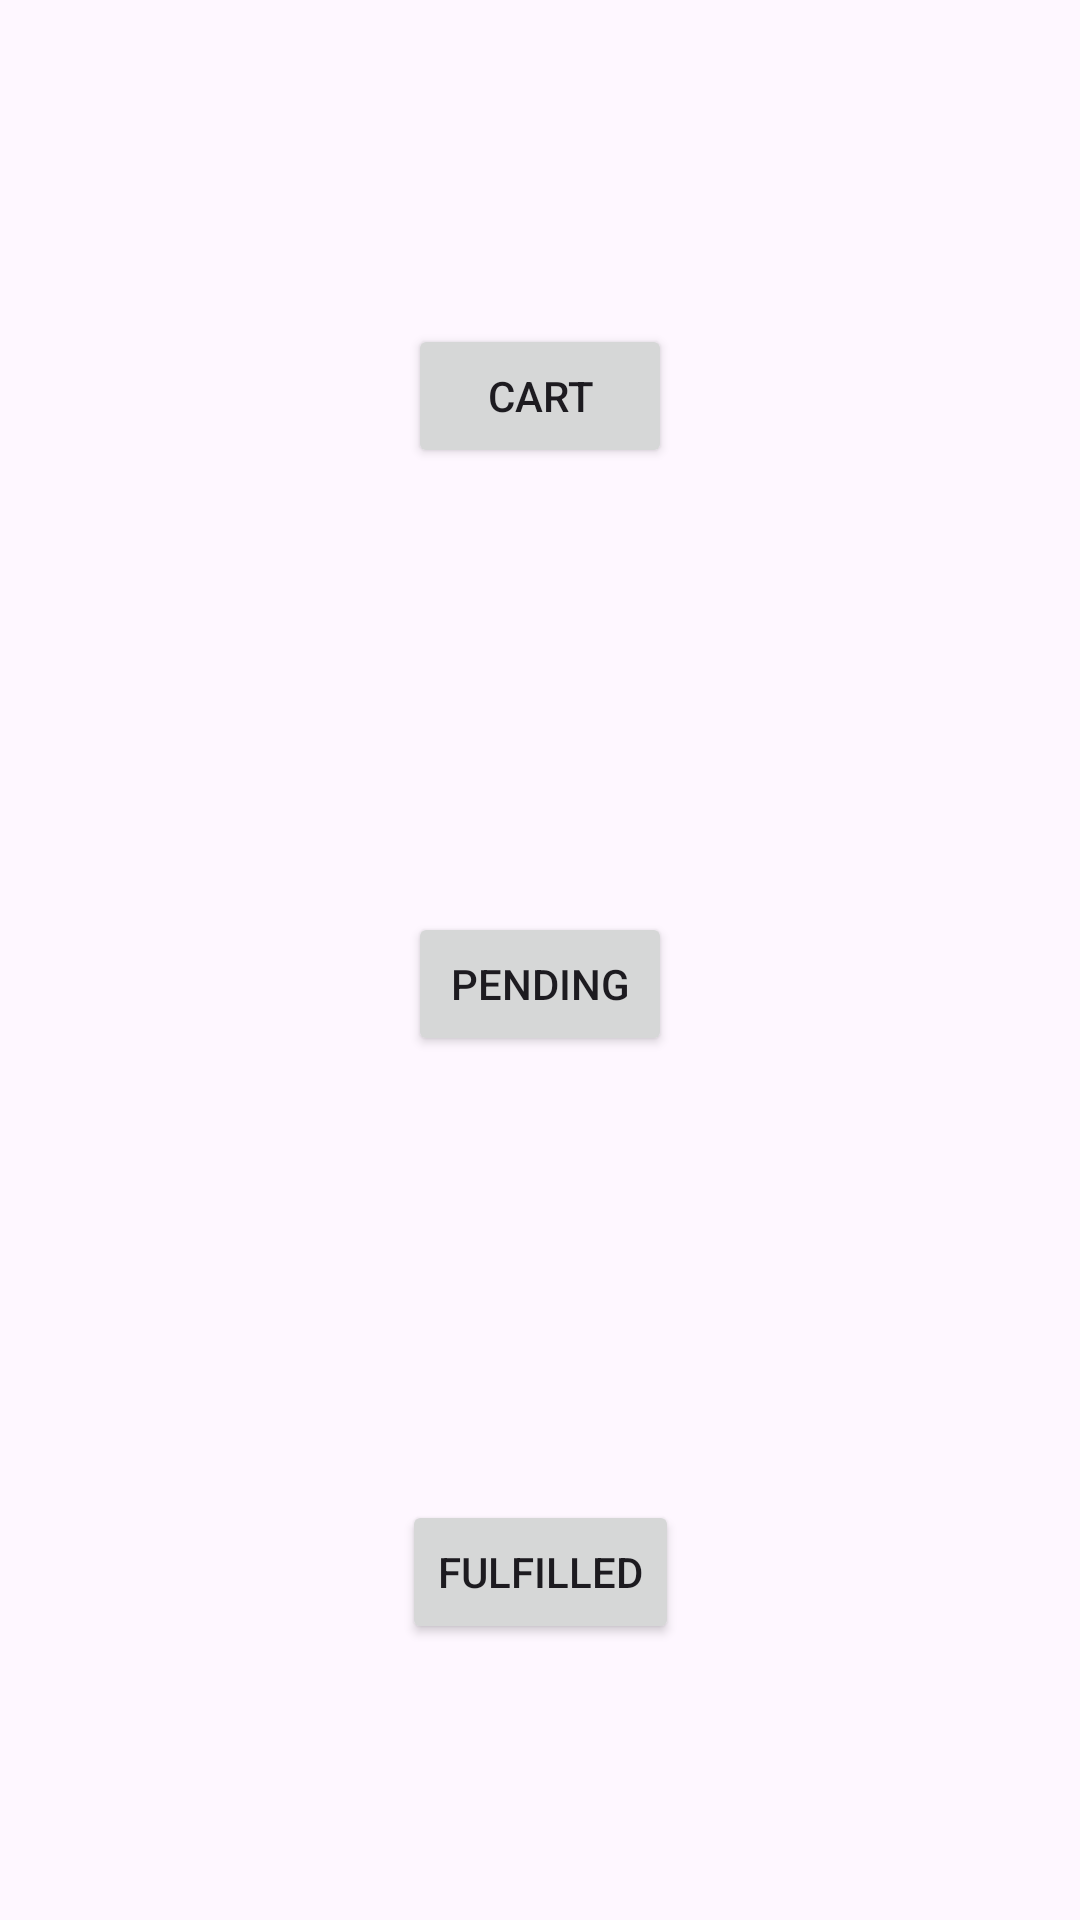

The Android layout XML behind this screen, and the referenced resources:
<!-- AndroidManifest.xml: application theme Theme.B07_project -->
<!-- res/layout/fragment_customer_ordering.xml -->
<?xml version="1.0" encoding="utf-8"?>
<androidx.constraintlayout.widget.ConstraintLayout xmlns:android="http://schemas.android.com/apk/res/android"
    xmlns:app="http://schemas.android.com/apk/res-auto"
    xmlns:tools="http://schemas.android.com/tools"
    android:layout_width="match_parent"
    android:layout_height="match_parent">

    <Button
        android:id="@+id/enter_cart_button"
        android:layout_width="wrap_content"
        android:layout_height="wrap_content"
        android:layout_marginTop="108dp"
        android:text="Cart"
        app:layout_constraintEnd_toEndOf="parent"
        app:layout_constraintStart_toStartOf="parent"
        app:layout_constraintTop_toTopOf="parent" />

    <Button
        android:id="@+id/enter_pending_button"
        android:layout_width="wrap_content"
        android:layout_height="wrap_content"
        android:layout_marginTop="148dp"
        android:text="Pending"
        app:layout_constraintEnd_toEndOf="parent"
        app:layout_constraintStart_toStartOf="parent"
        app:layout_constraintTop_toBottomOf="@+id/enter_cart_button" />

    <Button
        android:id="@+id/enter_fulfilled_order_button"
        android:layout_width="wrap_content"
        android:layout_height="wrap_content"
        android:layout_marginTop="148dp"
        android:text="Fulfilled"
        app:layout_constraintEnd_toEndOf="parent"
        app:layout_constraintStart_toStartOf="parent"
        app:layout_constraintTop_toBottomOf="@+id/enter_pending_button" />
</androidx.constraintlayout.widget.ConstraintLayout>
<!-- resources referenced by this layout -->
<resources>
  <style name="Theme.B07_project" parent="Base.Theme.B07_project" />
  <style name="Base.Theme.B07_project" parent="Theme.Material3.DayNight.NoActionBar">
          
          
      </style>
</resources>
